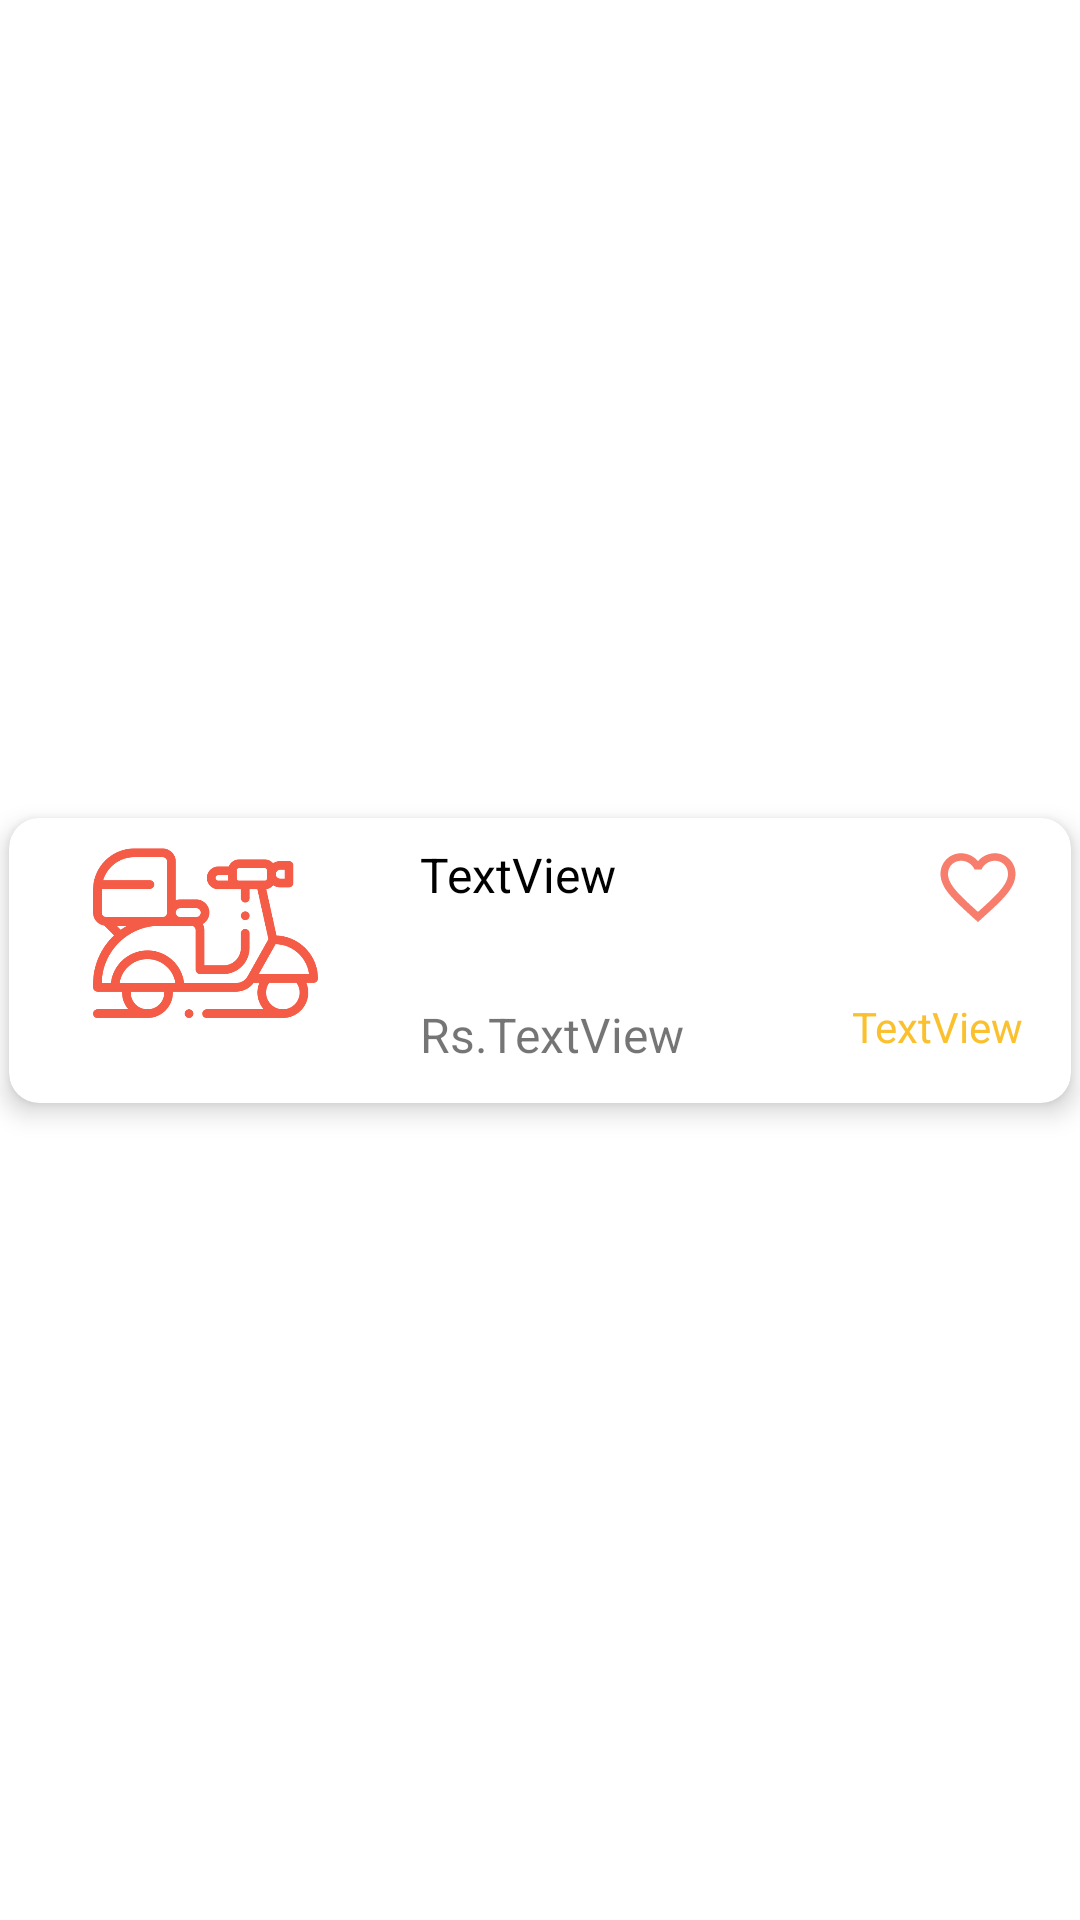

Here is an Android app screen rendered from its layout file. Give the layout XML and the strings, colors and styles it references.
<!-- AndroidManifest.xml: application theme Theme.FoodBunny -->
<!-- res/layout/recyler_view_single_row.xml -->
<?xml version="1.0" encoding="utf-8"?>
<androidx.constraintlayout.widget.ConstraintLayout xmlns:android="http://schemas.android.com/apk/res/android"
    xmlns:app="http://schemas.android.com/apk/res-auto"
    xmlns:tools="http://schemas.android.com/tools"
    android:layout_width="match_parent"
    android:layout_height="wrap_content">

    <androidx.cardview.widget.CardView
        android:id="@+id/restaurant_card"
        android:layout_width="match_parent"
        android:layout_height="wrap_content"
        android:layout_marginStart="3dp"
        android:layout_marginTop="3dp"
        android:layout_marginEnd="3dp"
        android:layout_marginBottom="3dp"
        app:cardCornerRadius="10dp"
        app:cardElevation="5dp"
        android:background="?attr/selectableItemBackground"
        android:clickable="true"
        app:layout_constraintBottom_toBottomOf="parent"
        app:layout_constraintEnd_toEndOf="parent"
        app:layout_constraintStart_toStartOf="parent"
        app:layout_constraintTop_toTopOf="parent">

        <androidx.constraintlayout.widget.ConstraintLayout
            android:layout_width="match_parent"
            android:layout_height="match_parent"
            android:background="?attr/selectableItemBackground"
            >

            <ImageView
                android:id="@+id/dish_image"
                android:layout_width="111dp"
                android:layout_height="75dp"
                android:layout_marginStart="10dp"
                android:layout_marginTop="10dp"
                android:layout_marginBottom="10dp"
                app:layout_constraintBottom_toBottomOf="parent"
                app:layout_constraintStart_toStartOf="parent"
                app:layout_constraintTop_toTopOf="parent"
                app:srcCompat="@drawable/logo_red" />

            <TextView
                android:id="@+id/restaurant_name"
                android:layout_width="0dp"
                android:layout_height="wrap_content"
                android:layout_marginStart="16dp"
                android:layout_marginTop="8dp"
                android:layout_marginEnd="16dp"
                android:singleLine="false"
                android:text="TextView"
                android:textAlignment="textStart"
                android:textColor="@color/black"
                android:textSize="16sp"
                app:layout_constraintEnd_toStartOf="@+id/like_btn"
                app:layout_constraintHorizontal_bias="0.0"
                app:layout_constraintStart_toEndOf="@+id/dish_image"
                app:layout_constraintTop_toTopOf="parent" />

            <TextView
                android:id="@+id/price_plate"
                android:layout_width="wrap_content"
                android:layout_height="wrap_content"
                android:layout_marginBottom="12dp"
                android:text="TextView"
                android:textSize="16sp"
                app:layout_constraintBottom_toBottomOf="parent"
                app:layout_constraintStart_toEndOf="@+id/textView2" />

            <ImageView
                android:id="@+id/like_btn"
                android:layout_width="30dp"
                android:layout_height="30dp"
                android:layout_marginTop="8dp"
                android:layout_marginEnd="16dp"
                android:background="?attr/selectableItemBackgroundBorderless"
                android:clickable="true"
                android:focusable="true"
                app:layout_constraintEnd_toEndOf="parent"
                app:layout_constraintTop_toTopOf="parent"
                app:srcCompat="@drawable/ic_fav_outline" />

            <TextView
                android:id="@+id/rating"
                android:layout_width="wrap_content"
                android:layout_height="wrap_content"
                android:layout_marginEnd="16dp"
                android:layout_marginBottom="16dp"
                android:text="TextView"
                android:textColor="#FBC02D"
                app:layout_constraintBottom_toBottomOf="parent"
                app:layout_constraintEnd_toEndOf="parent" />

            <TextView
                android:id="@+id/textView2"
                android:layout_width="wrap_content"
                android:layout_height="wrap_content"
                android:layout_marginStart="16dp"
                android:layout_marginBottom="12dp"
                android:text="Rs."
                android:textSize="16sp"
                app:layout_constraintBottom_toBottomOf="parent"
                app:layout_constraintStart_toEndOf="@+id/dish_image" />
        </androidx.constraintlayout.widget.ConstraintLayout>

    </androidx.cardview.widget.CardView>
</androidx.constraintlayout.widget.ConstraintLayout>
<!-- resources referenced by this layout -->
<resources>
  <color name="black">#FF000000</color>
  <!-- drawable ic_fav_outline (drawable-anydpi) -->
  <vector xmlns:android="http://schemas.android.com/apk/res/android"
      android:width="24dp"
      android:height="24dp"
      android:viewportWidth="24"
      android:viewportHeight="24"
      android:tint="#F55C47"
      android:alpha="0.8">
    <path
        android:fillColor="@android:color/white"
        android:pathData="M16.5,3c-1.74,0 -3.41,0.81 -4.5,2.09C10.91,3.81 9.24,3 7.5,3 4.42,3 2,5.42 2,8.5c0,3.78 3.4,6.86 8.55,11.54L12,21.35l1.45,-1.32C18.6,15.36 22,12.28 22,8.5 22,5.42 19.58,3 16.5,3zM12.1,18.55l-0.1,0.1 -0.1,-0.1C7.14,14.24 4,11.39 4,8.5 4,6.5 5.5,5 7.5,5c1.54,0 3.04,0.99 3.57,2.36h1.87C13.46,5.99 14.96,5 16.5,5c2,0 3.5,1.5 3.5,3.5 0,2.89 -3.14,5.74 -7.9,10.05z"/>
  </vector>
  <!-- drawable logo_red: png bitmap (drawable, 51005 bytes) -->
  <style name="Theme.FoodBunny" parent="Theme.MaterialComponents.DayNight.DarkActionBar">
          
          <item name="colorPrimary">@color/app_orange</item>
          <item name="colorPrimaryVariant">@color/app_orange</item>
          <item name="colorOnPrimary">@color/white</item>
          
          <item name="colorSecondary">@color/teal_200</item>
          <item name="colorSecondaryVariant">@color/teal_700</item>
          <item name="colorOnSecondary">@color/black</item>
          
          <item name="android:statusBarColor" tools:targetApi="l">?attr/colorPrimaryVariant</item>
          
      </style>
  <color name="app_orange">#F55C47</color>
  <color name="white">#FFFFFFFF</color>
  <color name="teal_200">#FF03DAC5</color>
  <color name="teal_700">#FF018786</color>
</resources>
